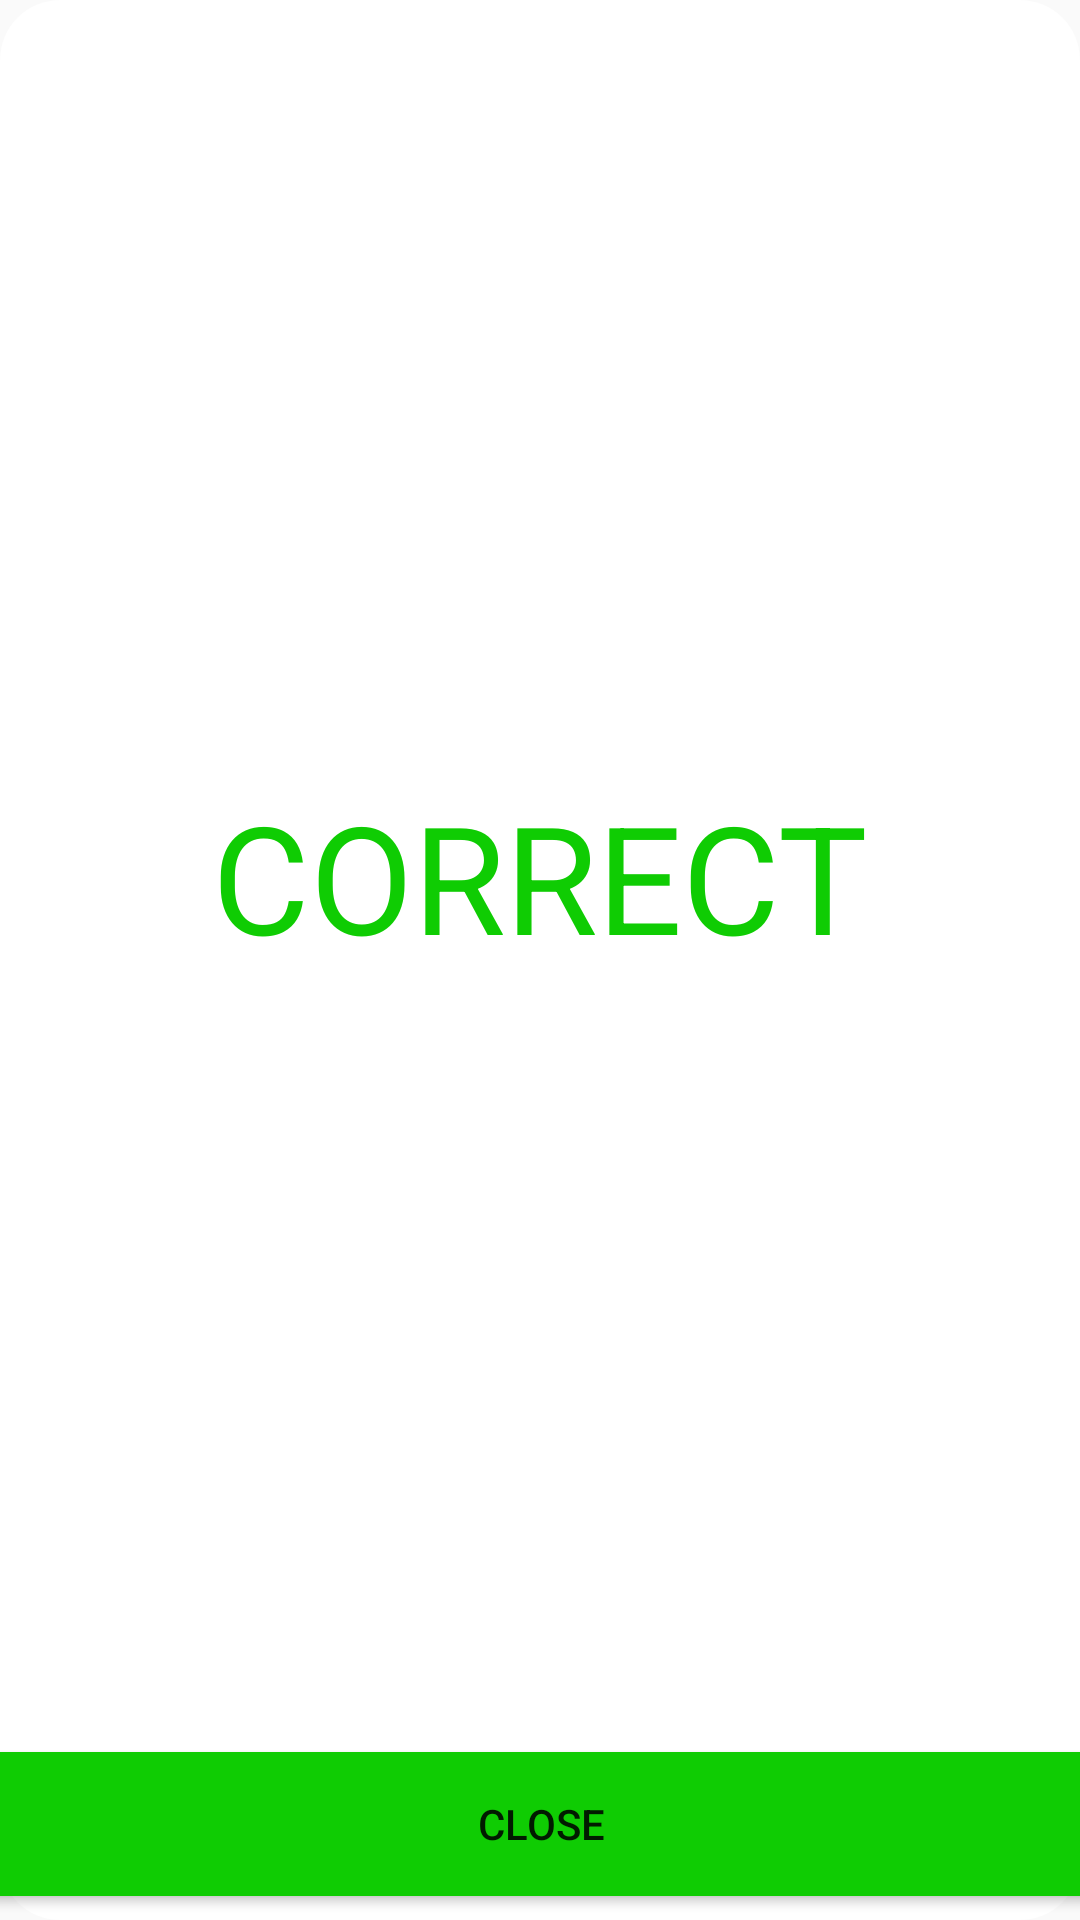

Reconstruct the res/layout file that produces this screen, plus the resources it refers to.
<!-- AndroidManifest.xml: application theme AppTheme -->
<!-- res/layout/activity_correct.xml -->
<?xml version="1.0" encoding="utf-8"?>
<android.support.constraint.ConstraintLayout xmlns:android="http://schemas.android.com/apk/res/android"
    xmlns:app="http://schemas.android.com/apk/res-auto"
    xmlns:tools="http://schemas.android.com/tools"
    android:layout_width="match_parent"
    android:layout_height="match_parent"
    android:background="@drawable/popup_bg"
    tools:context=".correct">


    <TextView
        android:id="@+id/textView"
        android:layout_width="wrap_content"
        android:layout_height="wrap_content"
        android:layout_marginStart="8dp"
        android:layout_marginLeft="8dp"
        android:layout_marginTop="8dp"
        android:layout_marginEnd="8dp"
        android:layout_marginRight="8dp"
        android:layout_marginBottom="8dp"
        android:text="CORRECT"
        android:textColor="#0FCC03"
        android:textSize="50sp"
        app:layout_constraintBottom_toTopOf="@+id/btn_close"
        app:layout_constraintEnd_toEndOf="parent"
        app:layout_constraintStart_toStartOf="parent"
        app:layout_constraintTop_toTopOf="parent" />

    <Button
        android:id="@+id/btn_close"
        android:layout_width="395dp"
        android:layout_height="wrap_content"
        android:layout_marginStart="8dp"
        android:layout_marginLeft="8dp"
        android:layout_marginEnd="8dp"
        android:layout_marginRight="8dp"
        android:layout_marginBottom="8dp"
        android:text="CLOSE"
        android:background="#0FCC03"
        app:layout_constraintBottom_toBottomOf="parent"
        app:layout_constraintEnd_toEndOf="parent"
        app:layout_constraintStart_toStartOf="parent" />
</android.support.constraint.ConstraintLayout>
<!-- resources referenced by this layout -->
<resources>
  <!-- drawable popup_bg (drawable) -->
  <?xml version="1.0" encoding="utf-8"?>
  <shape xmlns:android="http://schemas.android.com/apk/res/android">
      <gradient
          android:startColor="#fff"
          android:endColor="#fff"
          android:angle="0"/>
  
      <corners
          android:radius="20dp"/>
  </shape>
  <style name="AppTheme" parent="Theme.AppCompat.Light.NoActionBar">
          
          <item name="colorPrimary">@color/colorPrimary</item>
          <item name="colorPrimaryDark">@color/colorPrimaryDark</item>
          <item name="colorAccent">@color/colorAccent</item>
      </style>
  <color name="colorPrimary">#008577</color>
  <color name="colorPrimaryDark">#0f2e47</color>
  <color name="colorAccent">#D81B60</color>
</resources>
